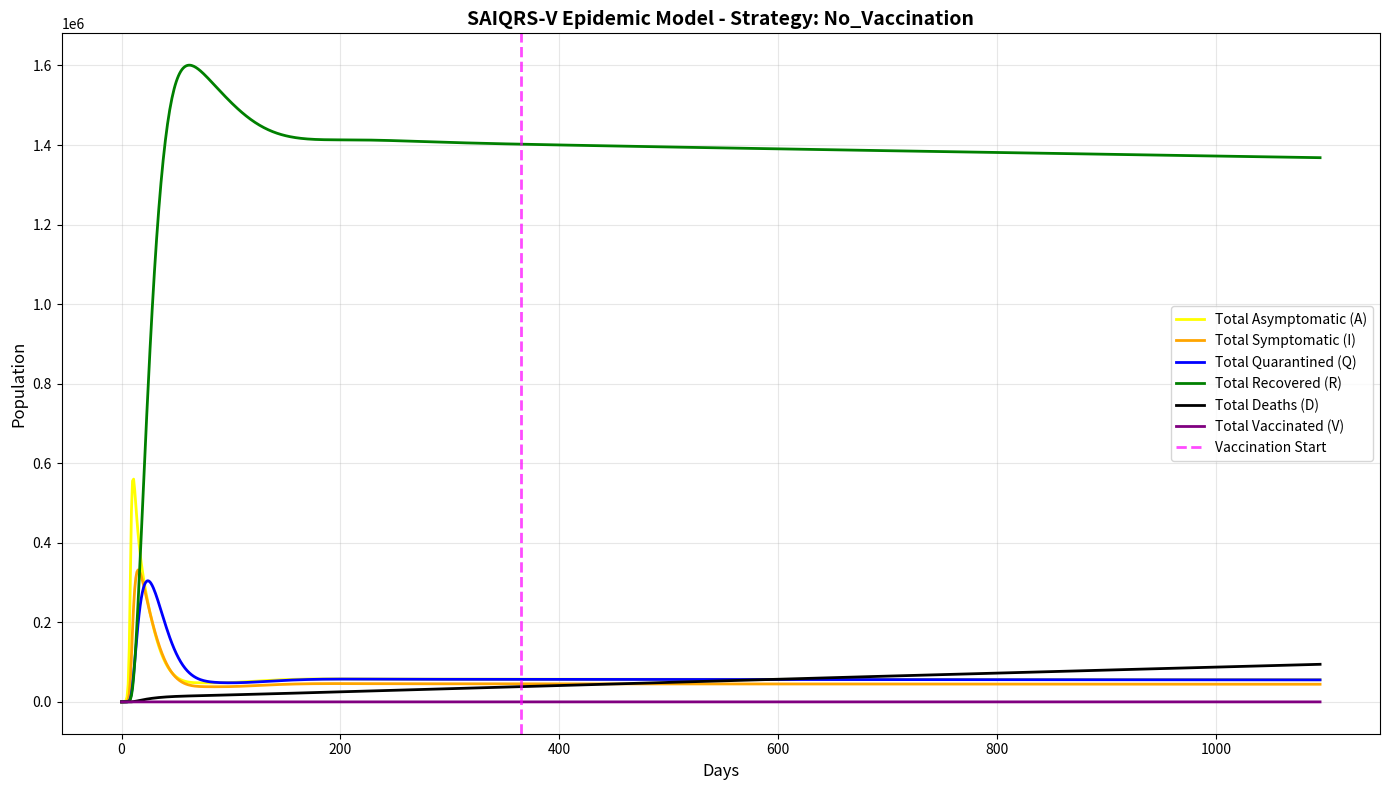
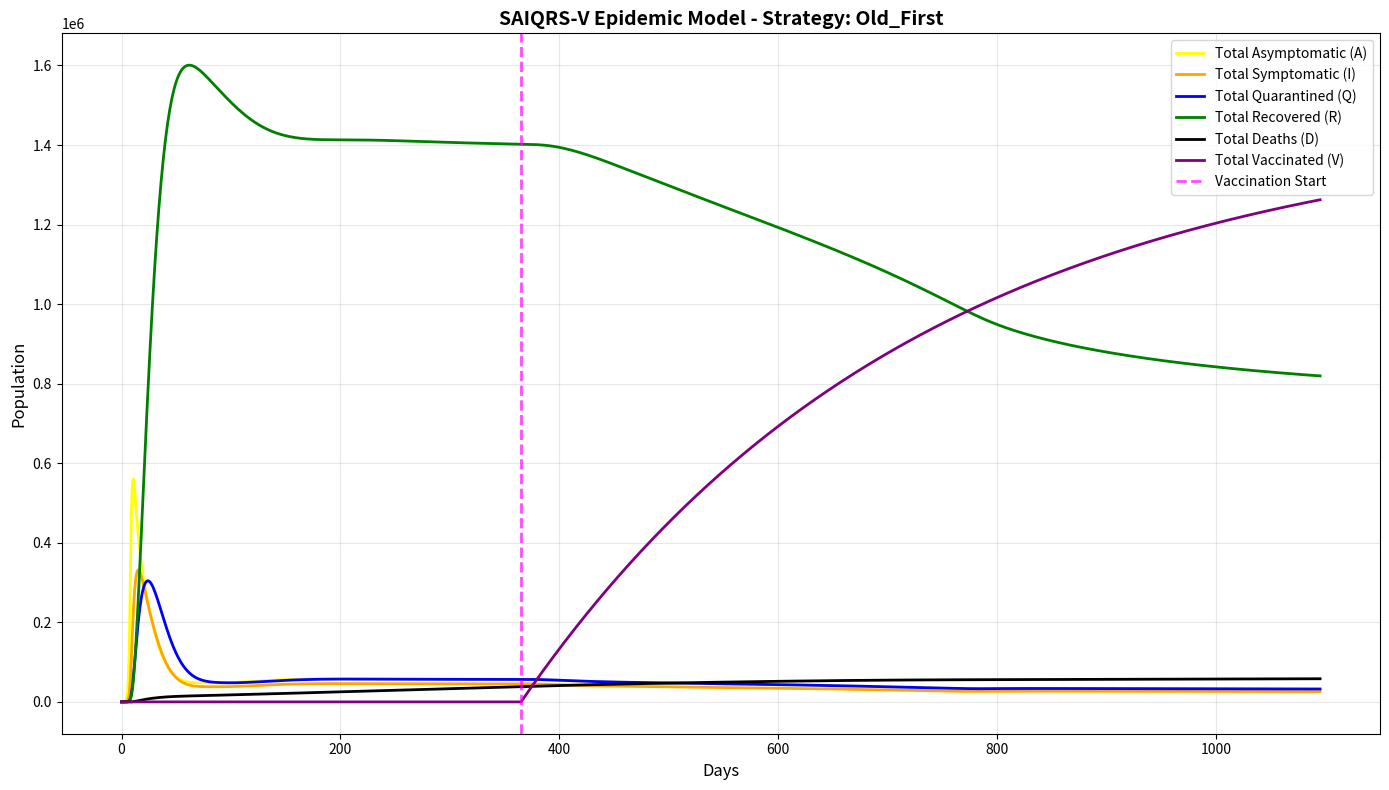
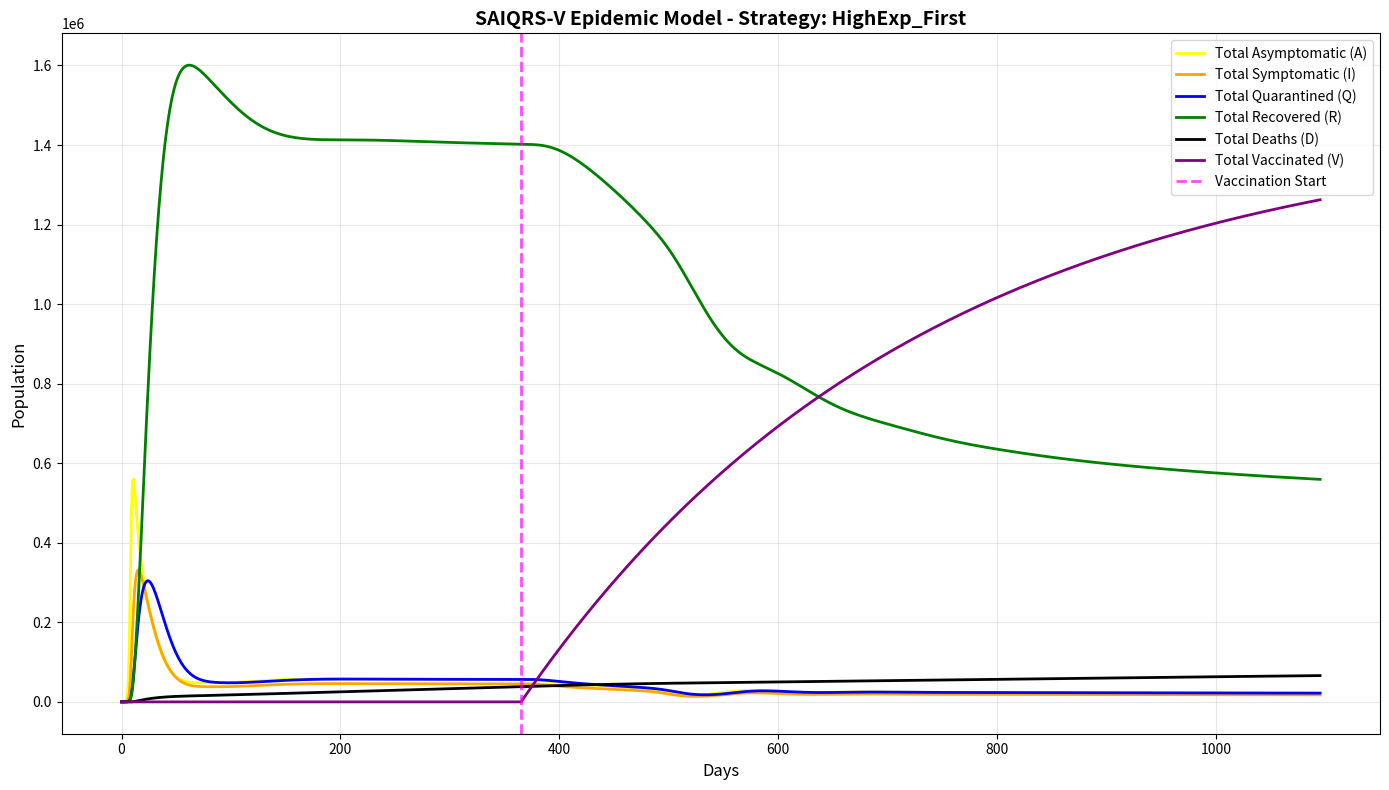
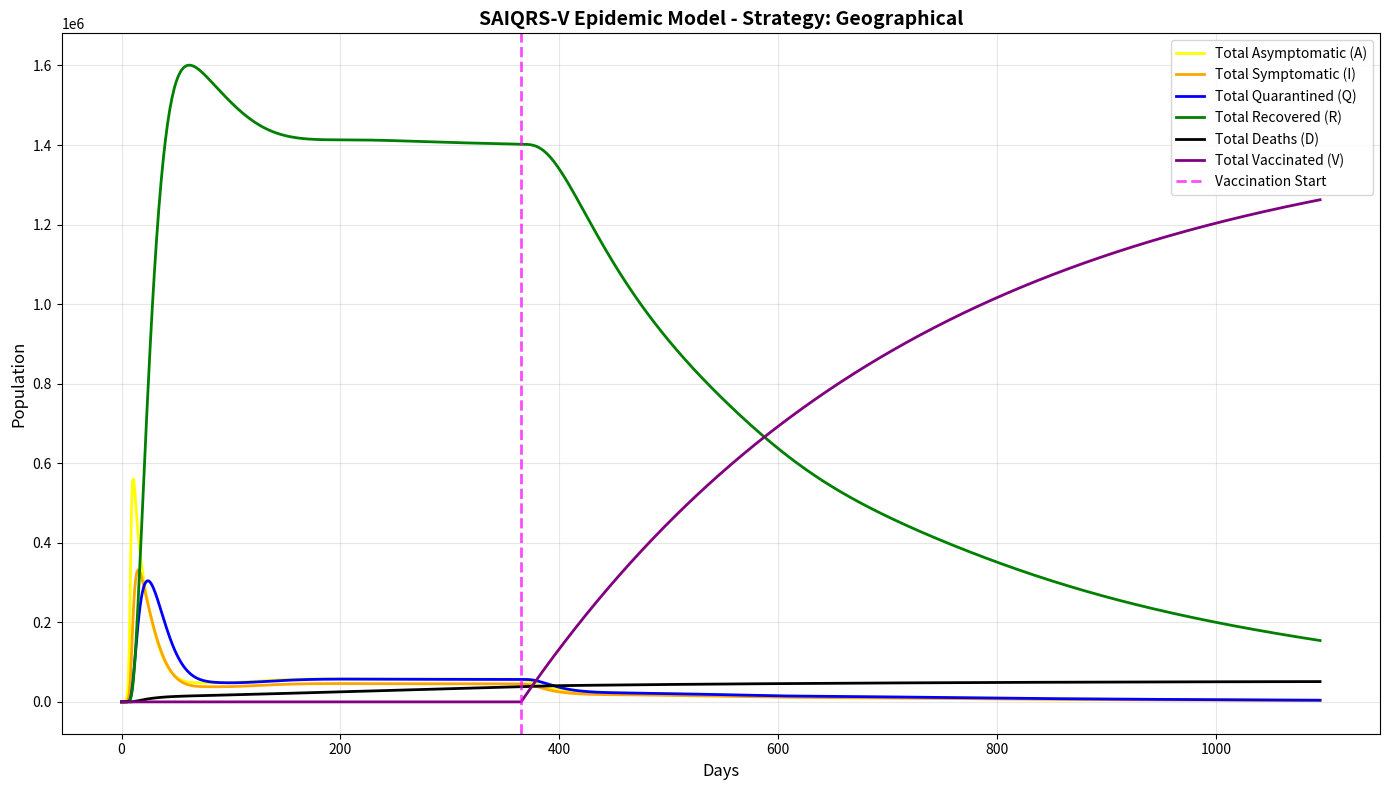
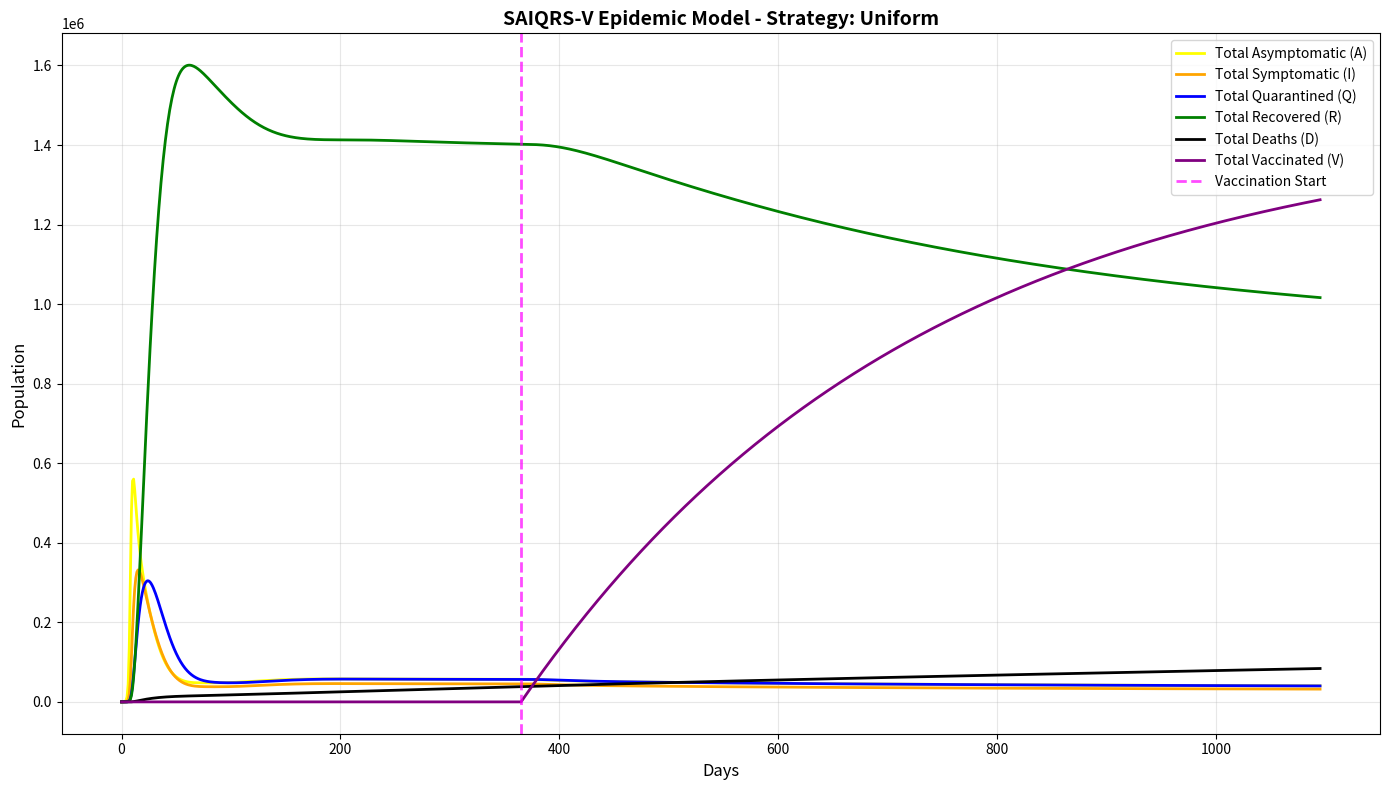

Source code (Python) for these figures, in order:
import numpy as np
import matplotlib.pyplot as plt
from scipy.integrate import odeint

# ==========================================
# FUNCTION DEFINITIONS
# ==========================================

def get_group_features(idx):
    """Returns (geo_idx, age_idx, work_idx) for a flat group index."""
    g = idx // 6
    rem = idx % 6
    a = rem // 3
    w = rem % 3
    return g, a, w

def build_parameters(num_groups):
    """Build heterogeneous transmission and fatality parameters."""
    beta = np.zeros((num_groups, num_groups))
    delta_I = np.zeros(num_groups)
    delta_Q = np.zeros(num_groups)
    
    # Different base transmission based on geography
    base_transmission = {0: 0.50,  # City
                         1: 0.05,  # Metro
                         2: 0.02}  # Piedmont

    for i in range(num_groups):
        g_i, a_i, w_i = get_group_features(i)
        
        # Fatality Rates
        if a_i == 0: # Young
            delta_I[i], delta_Q[i] = 0.0002, 0.00005
        else:        # Old
            delta_I[i], delta_Q[i] = 0.005, 0.001

        for j in range(num_groups):
            g_j, a_j, w_j = get_group_features(j)
            
            # 1. Geography factor (Mobility)
            if g_i == g_j:
                f_geo = 1.0
            elif (g_i == 0 and g_j == 1) or (g_i == 1 and g_j == 0):
                f_geo = 0.20
            else:
                f_geo = 0.05
            
            # 2. Age factor (Mixing)
            if a_i == 0 and a_j == 0: f_age = 1.2
            elif a_i == 1 and a_j == 1: f_age = 0.8
            else: f_age = 0.6
            
            # 3. Work factor (Exposure)
            risk_map = {0: 2.5, 1: 0.8, 2: 0.2}
            f_work = np.sqrt(risk_map[w_i] * risk_map[w_j])
            
            beta[i, j] = base_transmission[g_i] * f_geo * f_age * f_work

    return beta, delta_I, delta_Q

def get_vaccine_allocation(S_current, strategy_name, max_rate, num_groups):
    """Allocates vaccination capacity based on strategy."""
    v_rates = np.zeros(num_groups)
    remaining_capacity = max_rate
    
    # Define Priority Tiers based on strategy
    tiers = []
    
    if strategy_name == 'No_Vaccination':
        return v_rates
    
    elif strategy_name == 'Old_First':
        t1 = [k for k in range(num_groups) if get_group_features(k)[1] == 1]
        t2 = [k for k in range(num_groups) if get_group_features(k)[1] == 0]
        tiers = [t1, t2]
        
    elif strategy_name == 'HighExp_First':
        t1 = [k for k in range(num_groups) if get_group_features(k)[2] == 0]
        t2 = [k for k in range(num_groups) if get_group_features(k)[2] == 1]
        t3 = [k for k in range(num_groups) if get_group_features(k)[2] == 2]
        tiers = [t1, t2, t3]
        
    elif strategy_name == 'Geographical':
        t1 = [k for k in range(num_groups) if get_group_features(k)[0] == 0]
        t2 = [k for k in range(num_groups) if get_group_features(k)[0] == 1]
        t3 = [k for k in range(num_groups) if get_group_features(k)[0] == 2]
        tiers = [t1, t2, t3]
        
    else:  # Uniform
        tiers = [list(range(num_groups))]

    # Distribute Capacity
    for tier_groups in tiers:
        if remaining_capacity <= 0:
            break
            
        tier_S_total = np.sum(S_current[tier_groups])
        
        if tier_S_total > 0:
            capacity_for_tier = min(remaining_capacity, tier_S_total)
            
            for k in tier_groups:
                if S_current[k] > 0:
                    share = S_current[k] / tier_S_total
                    v_rates[k] = share * capacity_for_tier
            
            remaining_capacity -= capacity_for_tier
            
    return v_rates

def system_deriv(y, t, beta, delta_I, delta_Q, strategy, num_groups, params):
    """ODE system for SAIQRS-V model."""
    # Reshape: 7 cols -> S, A, I, Q, R, D, V
    state = y.reshape((num_groups, 7))
    S, A, I, Q, R, D, V = state[:,0], state[:,1], state[:,2], state[:,3], state[:,4], state[:,5], state[:,6]
    
    # A. Determine Vaccination Rates
    v_rates = np.zeros(num_groups)
    if t >= params['VAX_START_DAY']:
        v_rates = get_vaccine_allocation(S, strategy, params['VAX_RATE_TOTAL'], num_groups)

    # B. Force of Infection with Lockdown
    current_beta = beta.copy()
    in_lockdown = any(start <= t < end for start, end in params['LOCKDOWN_PERIODS'])
    if in_lockdown:
        current_beta = current_beta * params['LOCKDOWN_STRENGTH']
        
    # Need to normalize by population size for proper per-capita rates
    N = S + A + I + Q + R + V
    infectious_load = (I + params['EPSILON'] * A) / N
    Lambda = current_beta.dot(infectious_load)
    
    # C. Derivatives
    dS = -S * Lambda + params['XI'] * R + params['XI_V'] * V - v_rates
    dA = S * Lambda - (params['SIGMA'] + params['THETA_A']) * A
    dI = params['SIGMA'] * A - (params['THETA_I'] + params['GAMMA_I'] + delta_I) * I
    dQ = params['THETA_I'] * I + params['THETA_A'] * A - (params['GAMMA_Q'] + delta_Q) * Q
    dR = params['GAMMA_I'] * I + params['GAMMA_Q'] * Q - params['XI'] * R
    dD = delta_I * I + delta_Q * Q
    dV = v_rates - params['XI_V'] * V
    
    return np.stack([dS, dA, dI, dQ, dR, dD, dV], axis=1).flatten()

def init_populations(num_groups, geos, ages, works, populations, exposure_distribution):
    """Initialize population for each group."""
    y0 = np.zeros((num_groups, 7))

    for idx in range(num_groups):
        g_idx, a_idx, w_idx = get_group_features(idx)
        g = geos[g_idx]
        a = ages[a_idx]
        w = works[w_idx]
        pop_size = populations[g][a] * exposure_distribution[w]
        
        # Seed only in Turin City, Young, High Exposure
        if g_idx == 0 and a_idx == 0 and w_idx == 0:
            y0[idx, 0] = pop_size - 10.0
            y0[idx, 1] = 10.0
        else:
            y0[idx, 0] = pop_size
            y0[idx, 1] = 0.0
        
    return y0.flatten()

def run_strategy_comparison(t_max, dt, beta, delta_I, delta_Q, num_groups, geos, ages, works, 
                            populations, exposure_distribution, params):
    """Run simulation for all vaccination strategies."""
    y0_flat = init_populations(num_groups, geos, ages, works, populations, exposure_distribution)
    t = np.linspace(0, t_max, int(t_max/dt)+1)
    
    strategies = ['No_Vaccination', 'Old_First', 'HighExp_First', 'Geographical', 'Uniform']
    results = {}
    
    print(f"Simulating {len(strategies)} strategies...")
    
    for strat in strategies:
        print(f"Running {strat}...")
        ret = odeint(system_deriv, y0_flat, t, args=(beta, delta_I, delta_Q, strat, num_groups, params))
        results[strat] = ret

    return t, results

def plot_strategy_details(t, data, strategy_name, num_groups, lockdown_periods, vax_start_day):
    """Create detailed plot for a vaccination strategy."""
    data_rs = data.reshape((len(t), num_groups, 7))
    
    # Aggregate across all groups
    total_S = np.sum(data_rs[:, :, 0], axis=1)
    total_A = np.sum(data_rs[:, :, 1], axis=1)
    total_I = np.sum(data_rs[:, :, 2], axis=1)
    total_Q = np.sum(data_rs[:, :, 3], axis=1)
    total_R = np.sum(data_rs[:, :, 4], axis=1)
    total_D = np.sum(data_rs[:, :, 5], axis=1)
    total_V = np.sum(data_rs[:, :, 6], axis=1)
    
    # Plot
    plt.figure(figsize=(14, 8))
    plt.plot(t, total_A, label='Total Asymptomatic (A)', color='yellow', linewidth=2)
    plt.plot(t, total_I, label='Total Symptomatic (I)', color='orange', linewidth=2)
    plt.plot(t, total_Q, label='Total Quarantined (Q)', color='blue', linewidth=2)
    plt.plot(t, total_R, label='Total Recovered (R)', color='green', linewidth=2)
    plt.plot(t, total_D, label='Total Deaths (D)', color='black', linewidth=2)
    plt.plot(t, total_V, label='Total Vaccinated (V)', color='purple', linewidth=2)
    
    # Mark lockdown periods
    for i, (start, end) in enumerate(lockdown_periods, 1):
        label_start = f'Lockdown Start' if i == 1 else None
        label_end = f'Lockdown End' if i == 1 else None
        plt.axvline(x=start, linestyle='--', color='red', linewidth=2, alpha=0.7, label=label_start)
        plt.axvline(x=end, linestyle='--', color='darkgreen', linewidth=2, alpha=0.7, label=label_end)
    
    # Mark vaccination start
    plt.axvline(x=vax_start_day, linestyle='--', color='magenta', linewidth=2, alpha=0.7, label='Vaccination Start')
    
    plt.title(f'SAIQRS-V Epidemic Model - Strategy: {strategy_name}', fontsize=14, fontweight='bold')
    plt.xlabel('Days', fontsize=12)
    plt.ylabel('Population', fontsize=12)
    plt.legend(loc='best', fontsize=10)
    plt.grid(True, alpha=0.3)
    plt.tight_layout()
    plt.show()
    
    # Print summary statistics
    print(f"\n=== Epidemic Summary - Strategy: {strategy_name} ===")
    print(f"Total Population: {total_S[0] + total_A[0]:.0f}")
    print(f"Peak Symptomatic: {np.max(total_I):.0f} on day {np.argmax(total_I)}")
    print(f"Peak Asymptomatic: {np.max(total_A):.0f} on day {np.argmax(total_A)}")
    print(f"Total Deaths: {total_D[-1]:.0f}")
    print(f"Final Recovered: {total_R[-1]:.0f}")
    print(f"Final Vaccinated: {total_V[-1]:.0f}")
    print(f"Attack Rate: {(total_R[-1] + total_D[-1]) / (total_S[0] + total_A[0]) * 100:.2f}%")
    print(f"Deaths per 100k: {total_D[-1] / (total_S[0] + total_A[0]) * 100000:.1f}")

# ==========================================
# MAIN EXECUTION
# ==========================================

if __name__ == "__main__":
    # ==========================================
    # 1. SETUP & INDICES
    # ==========================================
    GEOS = ['Turin_City', 'Turin_Metro', 'Piedmont']
    AGES = ['Young', 'Old']
    WORKS = ['High_Exp', 'Mid_Exp', 'Low_Exp']
    NUM_GROUPS = 18
    
    # ==========================================
    # 2. PARAMETERS
    # ==========================================
    T_MAX = 1095        # 3 Years
    DT = 1.0
    
    # Biology
    SIGMA = 1/5.0      # Latency
    EPSILON = 0.4      # Asymptomatic infectivity
    XI = 1/120.0       # Natural immunity waning
    XI_V = 1/365.0     # Vaccine immunity waning
    GAMMA_I = 1/10.0   
    GAMMA_Q = 1/8.0
    THETA_I = 0.15
    THETA_A = 0.005
    
    # Vaccination Parameters
    VAX_START_DAY = 365
    VAX_RATE_TOTAL = 4000.0
    
    # Lockdown parameters
    LOCKDOWN_PERIODS = [
        # (20, 120)
    ]
    LOCKDOWN_STRENGTH = 0.30
    
    # Population data
    POPULATIONS = {
        'Turin_City': { 'Young': 630000, 'Old': 270000 },
        'Turin_Metro': { 'Young': 1040000, 'Old': 360000 },
        'Piedmont': { 'Young': 1400000, 'Old': 500000 },
    }
    
    EXPOSURE_DISTRIBUTION = {
        'High_Exp': 0.15,
        'Mid_Exp': 0.5,
        'Low_Exp': 0.35,
    }
    
    # Package parameters for ODE system
    params = {
        'SIGMA': SIGMA,
        'EPSILON': EPSILON,
        'XI': XI,
        'XI_V': XI_V,
        'GAMMA_I': GAMMA_I,
        'GAMMA_Q': GAMMA_Q,
        'THETA_I': THETA_I,
        'THETA_A': THETA_A,
        'VAX_START_DAY': VAX_START_DAY,
        'VAX_RATE_TOTAL': VAX_RATE_TOTAL,
        'LOCKDOWN_PERIODS': LOCKDOWN_PERIODS,
        'LOCKDOWN_STRENGTH': LOCKDOWN_STRENGTH,
    }
    
    # ==========================================
    # 3. BUILD HETEROGENEOUS PARAMETERS
    # ==========================================
    BETA, DELTA_I, DELTA_Q = build_parameters(NUM_GROUPS)
    
    # ==========================================
    # 4. RUN SIMULATIONS
    # ==========================================
    t, res_dict = run_strategy_comparison(
        T_MAX, DT, BETA, DELTA_I, DELTA_Q, NUM_GROUPS, 
        GEOS, AGES, WORKS, POPULATIONS, EXPOSURE_DISTRIBUTION, params
    )
    
    # ==========================================
    # 5. PLOT RESULTS
    # ==========================================
    for strat, data in res_dict.items():
        plot_strategy_details(t, data, strat, NUM_GROUPS, LOCKDOWN_PERIODS, VAX_START_DAY)
    
    print("\n" + "="*70)
    print("SIMULATION COMPLETE")
    print("="*70)
